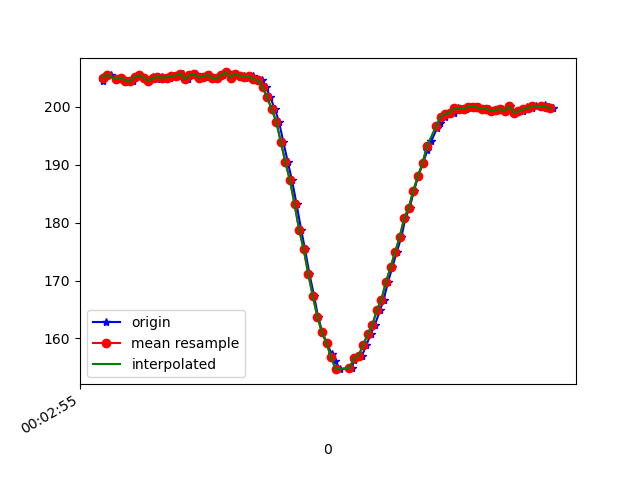

Data behind this chart, as committed beside it:
1617667375700, 363012381858331, 204.49219, -257.6172, -64.55078
1617667375708, 363012403955756, 205.2, -258.1, -65.23
1617667375714, 363012420132047, 205.6, -257.9, -64.94
1617667375735, 363012439329947, 205.6, -258.4, -65.14
1617667375769, 363012477573140, 204.8, -258.2, -64.84
1617667375787, 363012496587913, 205.1, -258.6, -65.33
1617667375805, 363012515572164, 204.5, -257.7, -64.75
1617667375832, 363012535441533, 204.4, -257.4, -63.77
1617667375845, 363012553693272, 205.2, -257.7, -64.45
1617667375862, 363012572891172, 205.5, -258.1, -64.94
1617667375883, 363012592516371, 205.1, -257.3, -64.75
1617667375901, 363012611164887, 204.5, -257.8, -64.55
1617667375920, 363012630271224, 205.2, -257.2, -64.26
1617667375939, 363012649316517, 204.8, -258.3, -64.75
1617667375958, 363012668300768, 205.2, -257.6, -63.77
1617667375977, 363012687376583, 205.1, -257.8, -63.77
1617667375996, 363012706299792, 205.1, -258, -64.55
1617667376016, 363012725314564, 205.4, -257.6, -64.84
1617667376034, 363012744359858, 205.4, -257.8, -64.55
1617667376052, 363012763344109, 205.8, -258.1, -65.23
1617667376074, 363012782389402, 204.8, -257.9, -64.75
1617667376091, 363012801434696, 205.5, -257.8, -64.55
1617667376110, 363012820449468, 205.7, -258.6, -64.55
1617667376129, 363012839525283, 205.1, -258.2, -64.26
1617667376151, 363012858509534, 205.2, -257.7, -63.57
1617667376168, 363012877585349, 205.6, -257.7, -64.16
1617667376186, 363012896508557, 205, -257.9, -64.16
1617667376205, 363012915523330, 205, -257.5, -64.75
1617667376227, 363012934538102, 205.6, -257.9, -63.38
1617667376243, 363012953522353, 206, -257.5, -63.57
1617667376262, 363012972628689, 205.1, -257.9, -63.57
1617667376281, 363012991643462, 205.8, -258.1, -63.38
1617667376301, 363013010810840, 205.4, -257.9, -63.87
1617667376320, 363013029856134, 205.3, -257.4, -64.06
1617667376338, 363013048687778, 205.1, -257.6, -64.06
1617667376359, 363013068435062, 205.3, -257.8, -64.84
1617667376376, 363013087205664, 204.8, -258.2, -64.55
1617667376396, 363013106220436, 204.6, -258.2, -64.84
1617667376415, 363013125296251, 203.5, -258.9, -65.62
1617667376434, 363013144311023, 201.7, -260.2, -66.6
1617667376454, 363013163356317, 199.6, -260.5, -66.89
1617667376472, 363013182401611, 197.5, -261, -66.99
1617667376491, 363013201507947, 193.9, -262, -66.99
1617667376511, 363013220553241, 190.4, -263, -66.99
1617667376529, 363013239598534, 187.3, -263.3, -67.97
1617667376549, 363013258704870, 183.2, -264.1, -67.38
1617667376569, 363013277811207, 178.8, -266.1, -68.36
1617667376586, 363013296795458, 175.4, -267.8, -66.6
1617667376605, 363013315840751, 171.2, -269.2, -65.92
1617667376626, 363013334855524, 167.3, -270.7, -64.75
1617667376643, 363013353839775, 163.8, -272.9, -63.77
1617667376662, 363013372885068, 161, -273.8, -63.57
1617667376682, 363013391960883, 159.2, -274.6, -62.01
1617667376702, 363013411006177, 157.3, -275.3, -61.43
1617667376719, 363013429990428, 156.2, -276.9, -61.43
1617667376738, 363013449066243, 154.7, -277, -60.25
1617667376791, 363013489384885, 154.9, -277.6, -60.35
1617667376800, 363013506965156, 156.2, -277.5, -61.82
1617667376815, 363013525949407, 156.8, -277.8, -60.64
1617667376835, 363013544872615, 157, -276.1, -61.43
1617667376854, 363013564101037, 158.8, -275.6, -61.33
... 43 more rows
